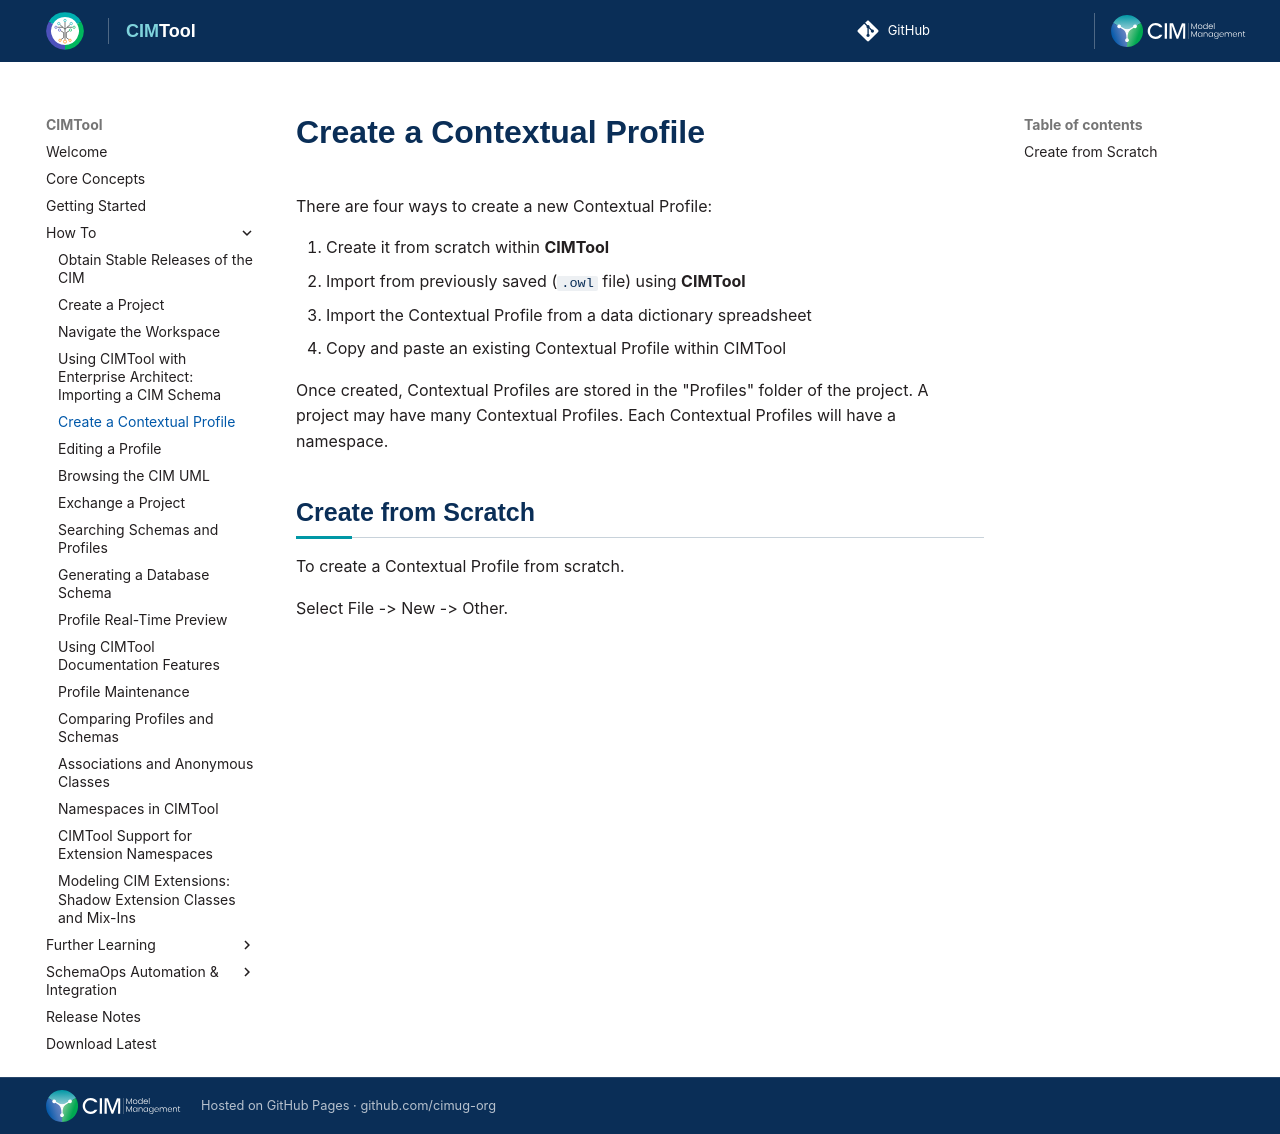

repository: cimug-org/CIMTool · page: how-to/create-a-profile/index.html · generator: jekyll

# Create a Contextual Profile
There are four ways to create a new Contextual Profile:

  1. Create it from scratch within **CIMTool**
  2. Import from previously saved (`.owl` file) using **CIMTool**
  3. Import the Contextual Profile from a data dictionary spreadsheet
  4. Copy and paste an existing Contextual Profile within CIMTool

Once created, Contextual Profiles are stored in the "Profiles" folder of the project. A project may have many Contextual Profiles. Each Contextual Profiles will have a namespace. 

## Create from Scratch
To create a Contextual Profile from scratch.

Select File -> New -> Other.
